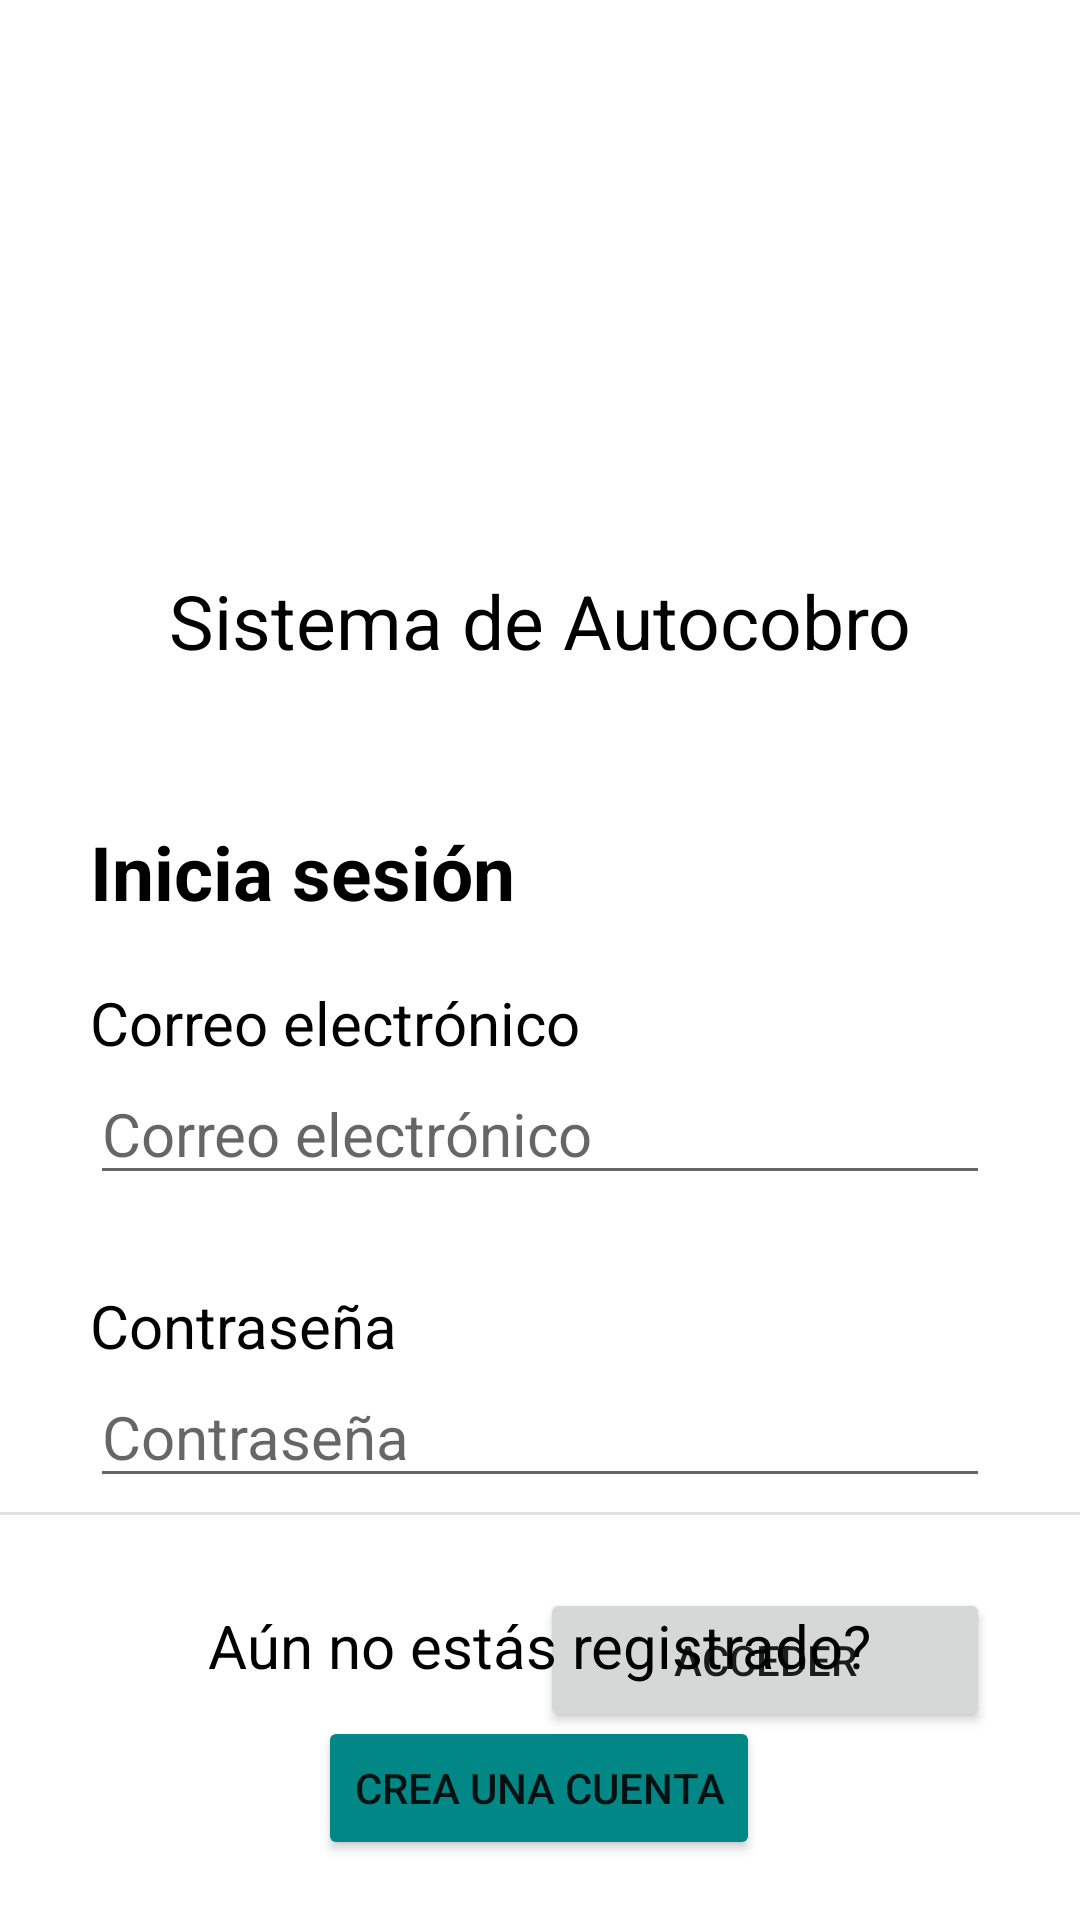

Reconstruct the res/layout file that produces this screen, plus the resources it refers to.
<!-- AndroidManifest.xml: application theme Theme.DispositivosMoviles -->
<!-- res/layout/fragment_login.xml -->
<?xml version="1.0" encoding="utf-8"?>
<FrameLayout xmlns:android="http://schemas.android.com/apk/res/android"
    xmlns:tools="http://schemas.android.com/tools"
    android:layout_width="match_parent"
    android:layout_height="match_parent"
    xmlns:app="http://schemas.android.com/apk/res-auto"
    tools:context=".LoginFragment">

    <RelativeLayout
        android:layout_width="match_parent"
        android:layout_height="match_parent">

        <RelativeLayout
            android:id="@+id/logoLayout"
            android:layout_marginTop="30dp"
            android:layout_centerHorizontal="true"
            android:layout_width="300dp"
            android:layout_height="wrap_content">
            <ImageView
                android:id="@+id/imageViewCompanyPlaceholder"
                android:layout_width="wrap_content"
                android:layout_height="150dp"
                app:srcCompat="@drawable/logo"
                android:contentDescription="@string/logo_de_la_empresa" />

            <TextView
                android:id="@+id/textViewCompanyName"
                android:layout_width="wrap_content"
                android:layout_height="wrap_content"
                android:layout_below="@id/imageViewCompanyPlaceholder"
                android:layout_alignParentStart="true"
                android:layout_alignParentEnd="true"
                android:layout_marginTop="10dp"
                android:gravity="center"
                android:text="@string/companyNamePlaceholder"
                android:textColor="#000000"
                android:textSize="25sp" />
        </RelativeLayout>

        <RelativeLayout
            android:id="@+id/formLayout"
            android:layout_below="@id/logoLayout"
            android:layout_marginTop="50dp"
            android:layout_centerHorizontal="true"
            android:layout_width="300dp"
            android:layout_height="wrap_content">
            <TextView
                android:id="@+id/textViewIniciaSesion"
                android:layout_width="wrap_content"
                android:layout_height="wrap_content"
                android:textColor="@color/black"
                android:textSize="25sp"
                android:layout_marginBottom="20dp"
                android:textStyle="bold"
                android:text="@string/inicia_sesi_n"/>

            <RelativeLayout
                android:id="@+id/emailLayout"
                android:layout_below="@id/textViewIniciaSesion"
                android:layout_width="wrap_content"
                android:layout_height="wrap_content">
                <TextView
                    android:id="@+id/textViewEmail"
                    android:layout_width="wrap_content"
                    android:layout_height="wrap_content"
                    android:textSize="20sp"
                    android:textColor="#000000"
                    android:text="@string/email" />

                <EditText
                    android:id="@+id/editTextEmail"
                    android:layout_width="wrap_content"
                    android:layout_height="wrap_content"
                    android:layout_below="@+id/textViewEmail"
                    android:layout_alignParentStart="true"
                    android:layout_alignParentEnd="true"
                    android:autofillHints="true"
                    android:ems="10"
                    android:hint="@string/email"
                    android:inputType="textEmailAddress"
                    android:textSize="20sp" />
            </RelativeLayout>

            <RelativeLayout
                android:id="@+id/passwordLayout"
                android:layout_below="@id/emailLayout"
                android:layout_marginTop="30dp"
                android:layout_width="wrap_content"
                android:layout_height="wrap_content">
                <TextView
                    android:id="@+id/textViewPassword"
                    android:layout_width="wrap_content"
                    android:layout_height="wrap_content"
                    android:textColor="#000000"
                    android:textSize="20sp"
                    android:text="@string/password" />

                <EditText
                    android:id="@+id/editTextPassword"
                    android:layout_width="wrap_content"
                    android:layout_height="wrap_content"
                    android:layout_below="@id/textViewPassword"
                    android:layout_alignParentStart="true"
                    android:layout_alignParentEnd="true"

                    android:autofillHints="true"
                    android:ems="10"
                    android:hint="@string/password"
                    android:inputType="textPassword"
                    android:textSize="20sp" />
            </RelativeLayout>

            <Button
                android:id="@+id/buttonLogin"
                android:layout_width="150dp"
                android:layout_height="wrap_content"
                android:layout_below="@id/passwordLayout"
                android:layout_alignParentEnd="true"
                android:layout_marginTop="30dp"
                android:text="@string/login"
                app:cornerRadius="20dp" />
        </RelativeLayout>

        <View
            android:id="@+id/divider"
            android:layout_above="@id/signupLayout"
            android:layout_width="match_parent"
            android:layout_height="1dp"
            android:layout_marginTop="10dp"
            android:background="?android:attr/listDivider" />

        <RelativeLayout
            android:id="@+id/signupLayout"
            android:layout_width="wrap_content"
            android:layout_height="wrap_content"
            android:layout_alignParentBottom="true"
            android:layout_centerHorizontal="true"
            android:layout_marginTop="30dp"
            android:layout_marginBottom="20dp">

            <TextView
                android:id="@+id/crearTextView"
                android:layout_width="wrap_content"
                android:layout_height="wrap_content"
                android:text="@string/aun_no_estas_registrado"
                android:textColor="@color/black"
                android:textSize="20sp" />

            <Button
                android:id="@+id/buttonCreateAccount"
                android:layout_width="wrap_content"
                android:layout_height="wrap_content"
                android:layout_below="@id/crearTextView"
                android:layout_centerHorizontal="true"
                android:layout_marginTop="10dp"
                android:backgroundTint="@color/teal_700"
                android:text="@string/crea_una_cuenta" />

        </RelativeLayout>


    </RelativeLayout>

</FrameLayout>
<!-- resources referenced by this layout -->
<resources>
  <string name="aun_no_estas_registrado">Aún no estás registrado?</string>
  <string name="companyNamePlaceholder">Sistema de Autocobro</string>
  <string name="crea_una_cuenta">Crea una cuenta</string>
  <string name="email">Correo electrónico</string>
  <string name="inicia_sesi_n">Inicia sesión</string>
  <string name="login">Acceder</string>
  <string name="logo_de_la_empresa">Logo de la empresa</string>
  <string name="password">Contraseña</string>
  <style name="Theme.DispositivosMoviles" parent="Theme.MaterialComponents.DayNight.NoActionBar">
          
          <item name="colorPrimary">@color/purple_500</item>
          <item name="colorPrimaryVariant">@color/purple_700</item>
          <item name="colorOnPrimary">@color/white</item>
          
          <item name="colorSecondary">@color/teal_200</item>
          <item name="colorSecondaryVariant">@color/teal_700</item>
          <item name="colorOnSecondary">@color/black</item>
          
          <item name="android:statusBarColor">?attr/colorPrimaryVariant</item>
          
      </style>
  <!-- not gathered from this repository: default colours our renderer supplied (Android Studio template values) -->
  <color name="purple_500">#FF6200EE</color>
  <color name="purple_700">#FF3700B3</color>
  <color name="teal_200">#FF03DAC5</color>
  <color name="teal_700">#FF018786</color>
  <color name="black">#FF000000</color>
  <color name="white">#FFFFFFFF</color>
</resources>
